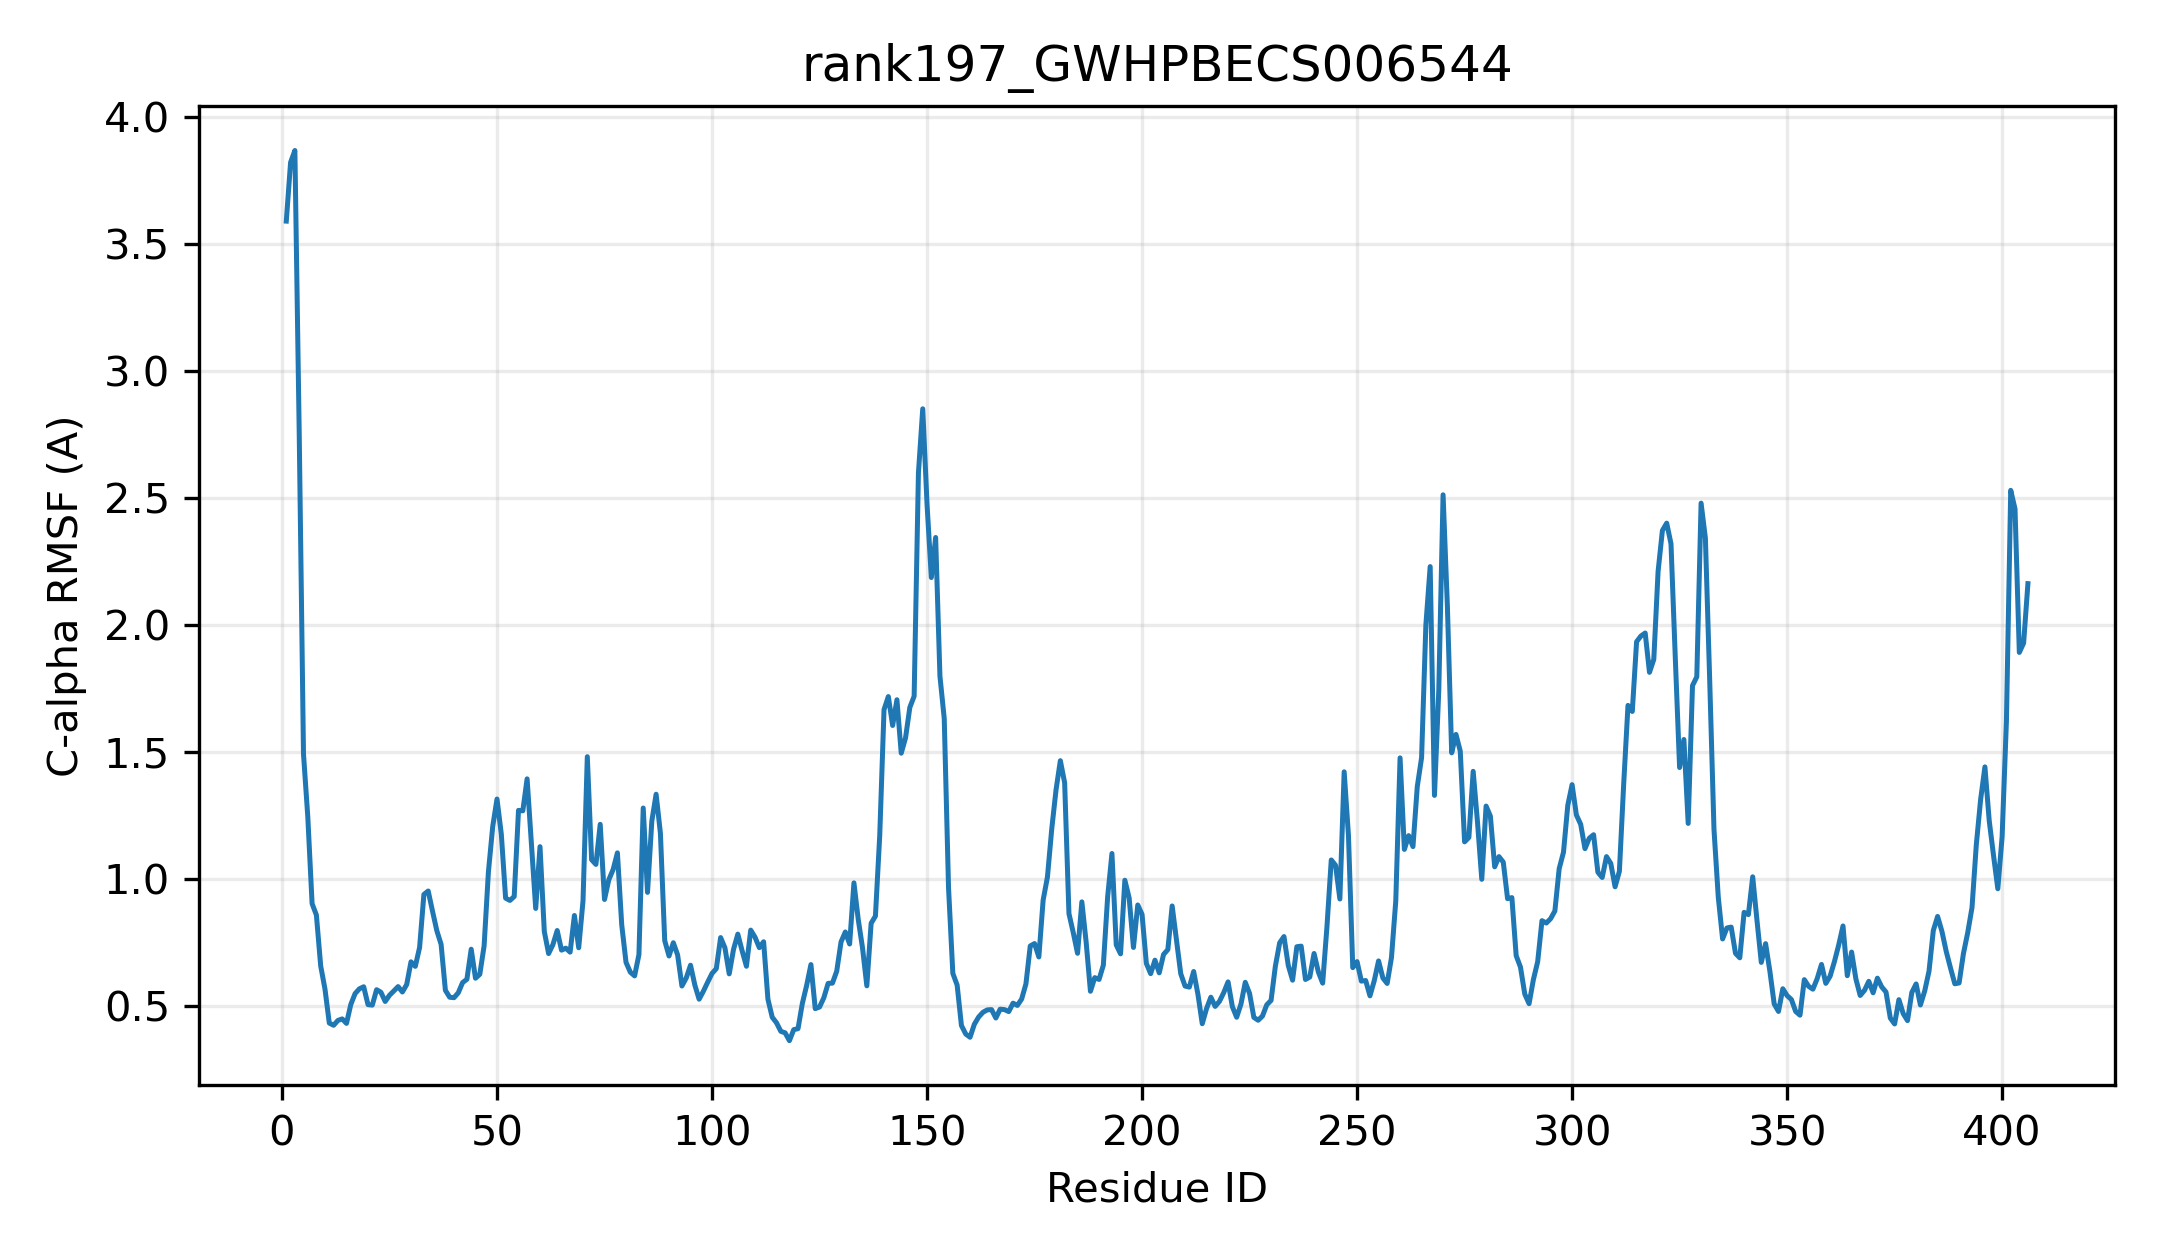

The table this chart was drawn from, first rows:
resid, resname, ca_rmsf_A
1, MET, 3.59
2, ASP, 3.821
3, THR, 3.868
4, GLU, 2.762
5, ILE, 1.493
6, GLN, 1.245
7, SER, 0.9033
8, LEU, 0.8585
9, HIS, 0.6581
10, VAL, 0.5665
11, LEU, 0.4331
12, MET, 0.4244
13, PHE, 0.4434
14, PRO, 0.4496
15, TRP, 0.4319
16, LEU, 0.5063
17, ALA, 0.5492
18, HIS, 0.5679
19, GLY, 0.5761
20, HIS, 0.5056
21, ILE, 0.5038
22, SER, 0.5646
23, PRO, 0.5546
24, PHE, 0.5181
25, LEU, 0.5426
26, GLU, 0.5594
27, LEU, 0.5768
28, ALA, 0.5555
29, LYS, 0.5849
30, LYS, 0.6743
31, LEU, 0.6564
32, CYS, 0.7307
33, GLN, 0.9395
34, TYR, 0.953
35, ASN, 0.8738
36, PHE, 0.7972
37, THR, 0.743
38, ILE, 0.5619
39, SER, 0.5348
40, PHE, 0.533
41, VAL, 0.5525
42, SER, 0.5926
43, THR, 0.6054
44, PRO, 0.7239
45, ILE, 0.6096
46, ASN, 0.6253
47, ILE, 0.7367
48, SER, 1.028
49, SER, 1.207
50, ILE, 1.315
51, LYS, 1.177
52, LYS, 0.9249
53, HIS, 0.9158
54, VAL, 0.9314
55, CYS, 1.27
56, SER, 1.269
57, LYS, 1.395
58, THR, 1.142
59, PHE, 0.8843
60, PRO, 1.128
... 346 more rows
